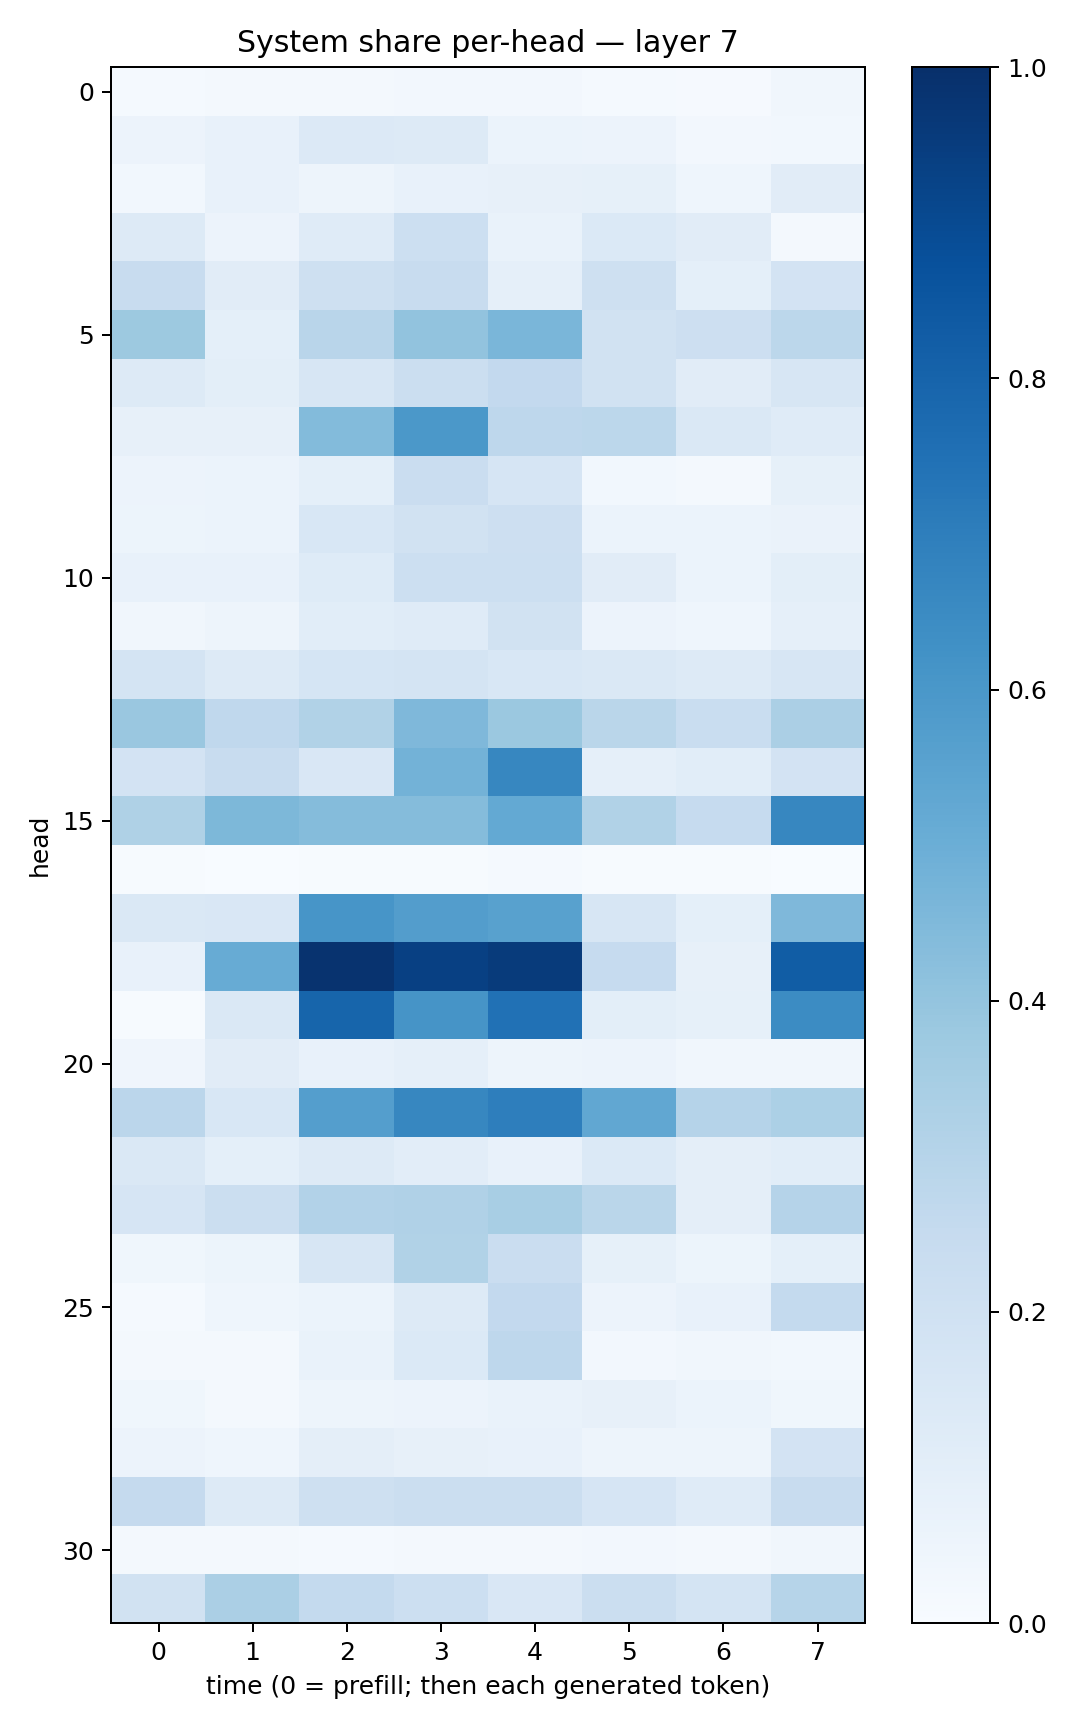

Data behind this chart, as committed beside it:
0.013937331, 0.021690998, 0.015889332, 0.026017405, 0.025605725, 0.013896507, 0.0108788535, 0.03413121
0.0565, 0.07207, 0.1365, 0.1323, 0.06121, 0.05476, 0.0265, 0.02835
0.03107, 0.0715, 0.04883, 0.07557, 0.08077, 0.08489, 0.0464, 0.1108
0.1285, 0.05632, 0.1205, 0.2175, 0.06937, 0.1374, 0.1123, 0.01989
0.2396, 0.1119, 0.2097, 0.2378, 0.08934, 0.2097, 0.09149, 0.18
0.3777, 0.09359, 0.2898, 0.4062, 0.4639, 0.1889, 0.2144, 0.2794
0.1325, 0.1008, 0.1631, 0.2225, 0.2579, 0.1947, 0.1128, 0.1607
0.0787, 0.08158, 0.438, 0.5965, 0.2753, 0.2786, 0.1433, 0.119
0.05502, 0.06129, 0.09221, 0.2292, 0.1673, 0.02947, 0.02331, 0.08483
0.05186, 0.06121, 0.1559, 0.1898, 0.2124, 0.05947, 0.06005, 0.06597
0.07603, 0.07056, 0.1247, 0.2171, 0.2152, 0.1099, 0.06008, 0.09795
0.03486, 0.04688, 0.1062, 0.1203, 0.1947, 0.05625, 0.0439, 0.08814
0.1721, 0.1303, 0.1686, 0.1751, 0.1525, 0.1419, 0.1276, 0.1638
0.3837, 0.2657, 0.3133, 0.4505, 0.3792, 0.2884, 0.2338, 0.3344
0.1822, 0.2401, 0.1495, 0.4792, 0.6678, 0.08661, 0.1073, 0.1809
0.3225, 0.455, 0.4359, 0.4337, 0.5225, 0.3151, 0.2479, 0.6652
0.006297, 0.003124, 0.006108, 0.004835, 0.01423, 0.006301, 0.007226, 0.003281
0.1434, 0.1485, 0.6068, 0.5725, 0.5581, 0.1616, 0.09312, 0.4497
0.07285, 0.5103, 0.9856, 0.9352, 0.9569, 0.2464, 0.08153, 0.8254
0.005847, 0.1446, 0.796, 0.6126, 0.7483, 0.09821, 0.0833, 0.6476
0.03953, 0.1114, 0.0707, 0.08687, 0.04911, 0.05534, 0.03312, 0.03452
0.2819, 0.1558, 0.569, 0.6666, 0.6958, 0.5283, 0.3043, 0.3305
0.1408, 0.09176, 0.1273, 0.1039, 0.07727, 0.1387, 0.09607, 0.1087
0.1671, 0.2233, 0.3099, 0.317, 0.341, 0.2853, 0.09434, 0.303
0.03658, 0.05216, 0.1637, 0.314, 0.2269, 0.08405, 0.05386, 0.09085
0.01211, 0.04377, 0.05999, 0.1271, 0.2599, 0.05486, 0.07665, 0.2559
0.01998, 0.02185, 0.06842, 0.1399, 0.2765, 0.02698, 0.03205, 0.03115
0.03523, 0.01752, 0.04821, 0.05833, 0.06991, 0.07868, 0.05915, 0.03529
0.05829, 0.04405, 0.09444, 0.07815, 0.07623, 0.04977, 0.04723, 0.1799
0.2522, 0.126, 0.2104, 0.2251, 0.221, 0.1674, 0.1207, 0.24
0.01652, 0.01927, 0.01359, 0.01568, 0.01864, 0.02421, 0.023, 0.03238
0.1888, 0.3343, 0.2567, 0.2159, 0.1493, 0.2219, 0.1726, 0.3002
